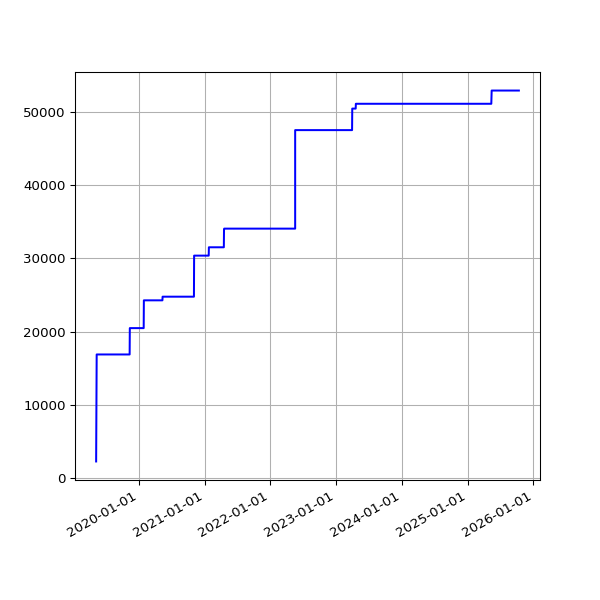

The file beside this chart, header and first rows:
date, value
2019-05-10 07:10:29 +0100, 2249
2019-05-13 07:01:24 +0100, 16877
2019-05-16 07:14:22 +0100, 16877
2019-05-19 06:46:07 +0100, 16877
2019-06-13 07:03:22 +0100, 16877
2019-06-16 06:39:01 +0100, 16877
2019-06-19 06:09:05 +0100, 16877
2019-06-22 06:26:55 +0100, 16877
2019-06-25 06:11:17 +0100, 16877
2019-07-01 06:48:57 +0100, 16877
2019-07-04 07:07:36 +0100, 16877
2019-07-07 06:57:19 +0100, 16877
2019-07-10 06:59:56 +0100, 16877
2019-07-13 07:03:15 +0100, 16877
2019-07-16 06:54:44 +0100, 16877
2019-07-19 07:03:46 +0100, 16877
2019-07-22 07:26:34 +0100, 16877
2019-07-25 07:25:18 +0100, 16877
2019-07-28 08:06:14 +0100, 16877
2019-07-31 06:33:09 +0100, 16877
2019-08-01 07:04:31 +0100, 16877
2019-08-02 06:25:51 +0100, 16877
2019-08-03 06:23:45 +0100, 16877
2019-08-04 07:18:53 +0100, 16877
2019-08-05 06:13:25 +0100, 16877
2019-08-06 06:32:26 +0100, 16877
2019-08-07 06:38:59 +0100, 16877
2019-08-08 07:16:43 +0100, 16877
2019-08-09 06:20:39 +0100, 16877
2019-08-10 06:22:40 +0100, 16877
2019-08-11 07:18:29 +0100, 16877
2019-08-12 06:37:47 +0100, 16877
2019-08-13 08:02:12 +0100, 16877
2019-08-14 07:07:20 +0100, 16877
2019-08-15 06:48:04 +0100, 16877
2019-08-16 07:13:46 +0100, 16877
2019-08-17 06:01:35 +0100, 16877
2019-08-18 06:19:27 +0100, 16877
2019-08-19 07:12:43 +0100, 16877
2019-08-20 06:47:37 +0100, 16877
2019-08-21 06:59:05 +0100, 16877
2019-08-22 06:43:16 +0100, 16877
2019-08-23 06:29:29 +0100, 16877
2019-08-24 07:02:29 +0100, 16877
2019-08-25 07:23:01 +0100, 16877
2019-08-26 06:38:40 +0100, 16877
2019-08-27 06:06:19 +0100, 16877
2019-08-28 06:24:25 +0100, 16877
2019-08-29 06:18:33 +0100, 16877
2019-08-30 06:57:00 +0100, 16877
2019-08-31 07:21:42 +0100, 16877
2019-09-01 06:49:29 +0100, 16877
2019-09-02 07:51:11 +0100, 16877
2019-09-03 07:29:39 +0100, 16877
2019-09-04 06:17:51 +0100, 16877
2019-09-05 06:54:14 +0100, 16877
2019-09-06 07:45:40 +0100, 16877
2019-09-07 07:11:51 +0100, 16877
2019-09-08 07:03:55 +0100, 16877
2019-09-09 07:14:57 +0100, 16877
... 1,733 more rows
